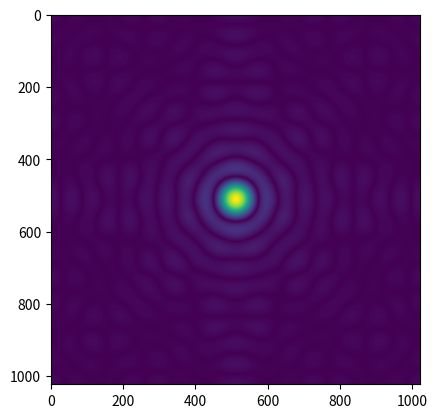

Reproduce this figure in Python. (Note: this script raises an exception after producing the figure.)
import numpy as np
import matplotlib.pyplot as plt
import matplotlib.image as mpimg
import pylab as py
from scipy import misc, fftpack
%matplotlib inline

n = 1024
I = np.arange(1, n)
x = I - n / 2
y = n / 2 - I

R = 10

X = x[:, np.newaxis]
Y = y[np.newaxis, :]

M = X**2 + Y**2 < R**2

D1 = fftpack.fft2(M)/n
D2 = fftpack.fftshift(D1)

abs_image = np.abs(D2)
py.imshow(abs_image)
py.show()

import numpy as np
import matplotlib.pyplot as plt
import matplotlib.image as mpimg
import pylab as py
from scipy import misc, fftpack
%matplotlib inline

image = mpimg.imread('images/circular.png')

grayim = np.where(image[:,:,0] > 0, 0, 1) 

D1 = fftpack.fft2(grayim)/n
D2 = fftpack.fftshift(D1)

abs_image = np.abs(D2)
py.imshow(abs_image)
py.show()

import numpy as np
import matplotlib.pyplot as plt
import matplotlib.image as mpimg
import pylab as py
from scipy import misc, fftpack
from mpl_toolkits.mplot3d import Axes3D

%matplotlib inline

image = mpimg.imread('images/yui.jpg')
#image = mpimg.imread('pattern2.jpg')

grayim = image[:,:,0]

norm = np.sqrt(grayim.shape[0] * grayim.shape[1])

D1 = fftpack.fft2(grayim)/norm
D2 = fftpack.fftshift(D1)
#D3 = fftpack.fft2(D1)/norm

abs_image = np.abs(D2)**0.05
print(abs_image.max())
py.imshow(abs_image)
py.show()

#D3 = fftpack.fft2(D1)
#abs_image = np.abs(D3)

#image_inv = np.abs(D1)
#image_inv *= 255.0/image_inv.max()
#image_inv = image_inv.astype(dtype='int64')
#print image_inv
#plt.imshow(image_inv)
#print D1.real
#print np.max(abs_image[110:,n/2])

#print abs_image[110:130,n/2]
#plt.plot(abs_image[:,n/2])



import numpy as np
import matplotlib.pyplot as plt
import matplotlib.image as mpimg
import pylab as py
from scipy import misc, fftpack
%matplotlib inline

n = 100
I = np.arange(1, n)
x = I - n / 2
y = n / 2 - I

R = 10

X = x[:, np.newaxis]
Y = y[np.newaxis, :]

M = X**2 + Y**2 < R**2

D1 = fftpack.fft2(M)/n
D2 = fftpack.fftshift(D1)

D3 = fftpack.fft2(D1)/n
#print np.abs(D3)[:,50]
plt.imshow(np.abs(D3))

